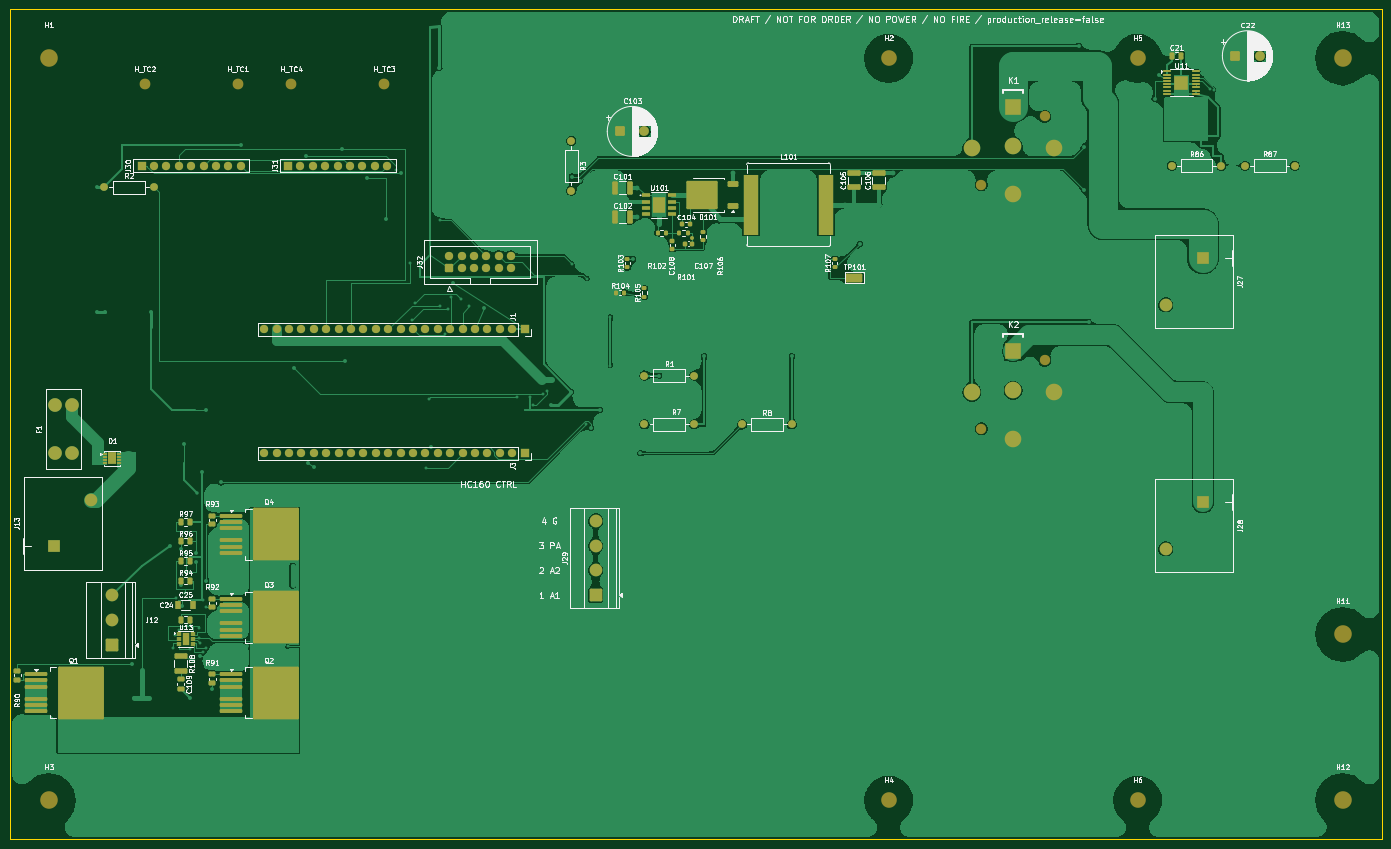
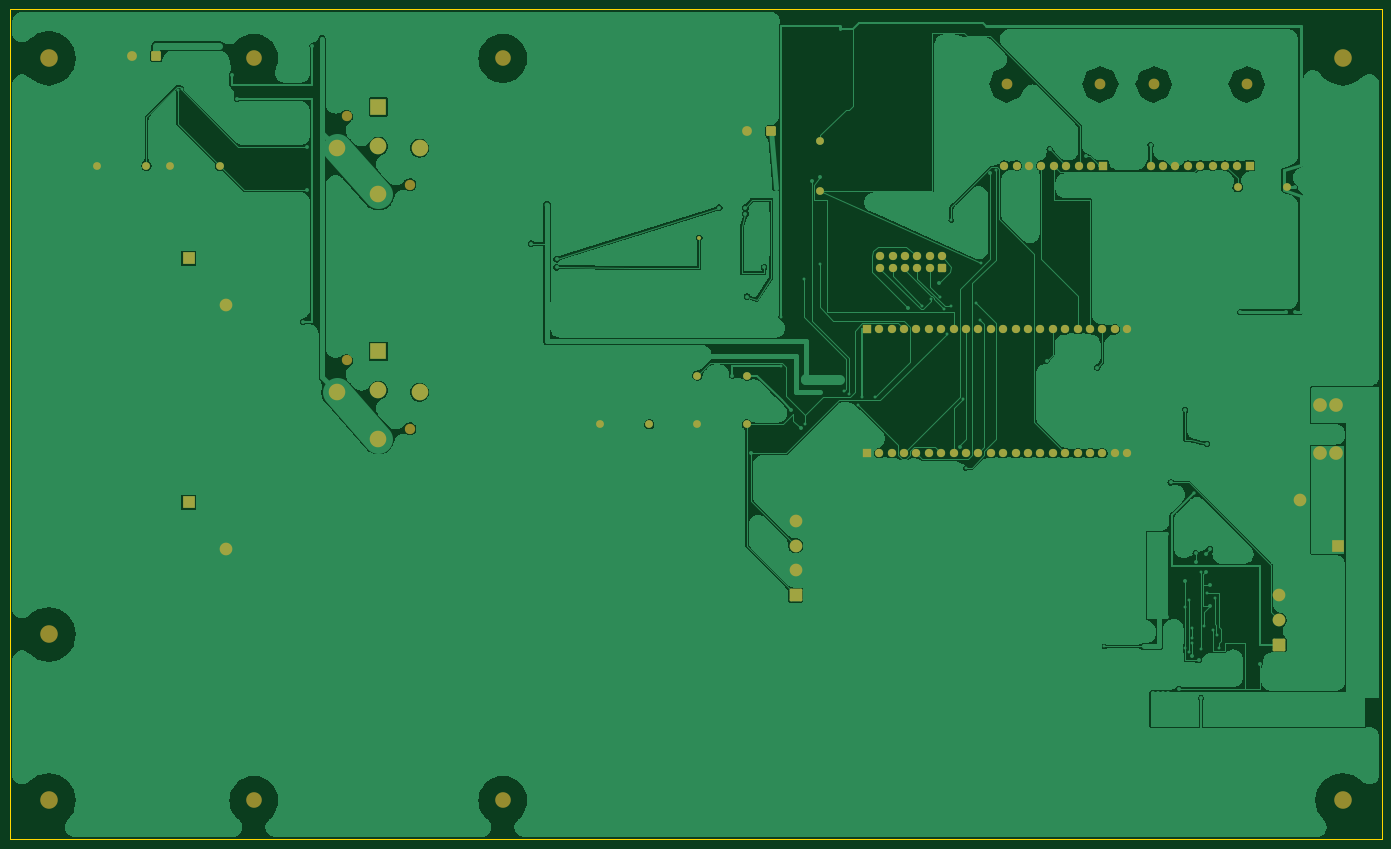
Circuit board: 9 layer files. Board 281.0 x 170.0 mm.
- bottom_copper: Sirokko26201_control_motor_candidate-B_Cu.gbl (228209 bytes)
- bottom_mask: Sirokko26201_control_motor_candidate-B_Mask.gbs (5966 bytes)
- paste: Sirokko26201_control_motor_candidate-B_Paste.gbp (523 bytes)
- bottom_silk: Sirokko26201_control_motor_candidate-B_Silkscreen.gbo (524 bytes)
- outline: Sirokko26201_control_motor_candidate-Edge_Cuts.gm1 (753 bytes)
- top_copper: Sirokko26201_control_motor_candidate-F_Cu.gtl (212673 bytes)
- top_mask: Sirokko26201_control_motor_candidate-F_Mask.gts (12974 bytes)
- paste: Sirokko26201_control_motor_candidate-F_Paste.gtp (8821 bytes)
- top_silk: Sirokko26201_control_motor_candidate-F_Silkscreen.gto (187557 bytes)

=== bottom_copper: Sirokko26201_control_motor_candidate-B_Cu.gbl (228209 bytes, source omitted) ===
=== bottom_mask: Sirokko26201_control_motor_candidate-B_Mask.gbs ===
%TF.GenerationSoftware,KiCad,Pcbnew,10.0.8-10.0.8~ubuntu26.04.1*%
%TF.CreationDate,2026-11-05T14:49:50+00:00*%
%TF.ProjectId,Sirokko26201_control_motor_candidate,5369726f-6b6b-46f3-9236-3230315f636f,rev?*%
%TF.SameCoordinates,Original*%
%TF.FileFunction,Soldermask,Bot*%
%TF.FilePolarity,Negative*%
%FSLAX46Y46*%
G04 Gerber Fmt 4.6, Leading zero omitted, Abs format (unit mm)*
G04 Created by KiCad (PCBNEW 10.0.8-10.0.8~ubuntu26.04.1) date 2026-11-05 14:49:50*
%MOMM*%
%LPD*%
G01*
G04 APERTURE LIST*
G04 Aperture macros list*
%AMRoundRect*
0 Rectangle with rounded corners*
0 $1 Rounding radius*
0 $2 $3 $4 $5 $6 $7 $8 $9 X,Y pos of 4 corners*
0 Add a 4 corners polygon primitive as box body*
4,1,4,$2,$3,$4,$5,$6,$7,$8,$9,$2,$3,0*
0 Add four circle primitives for the rounded corners*
1,1,$1+$1,$2,$3*
1,1,$1+$1,$4,$5*
1,1,$1+$1,$6,$7*
1,1,$1+$1,$8,$9*
0 Add four rect primitives between the rounded corners*
20,1,$1+$1,$2,$3,$4,$5,0*
20,1,$1+$1,$4,$5,$6,$7,0*
20,1,$1+$1,$6,$7,$8,$9,0*
20,1,$1+$1,$8,$9,$2,$3,0*%
G04 Aperture macros list end*
%ADD10RoundRect,0.250000X1.050000X-1.050000X1.050000X1.050000X-1.050000X1.050000X-1.050000X-1.050000X0*%
%ADD11C,2.600000*%
%ADD12C,3.200000*%
%ADD13C,2.110000*%
%ADD14C,3.400000*%
%ADD15R,3.400000X3.400000*%
%ADD16C,3.600000*%
%ADD17C,1.600000*%
%ADD18R,1.700000X1.700000*%
%ADD19O,1.700000X1.700000*%
%ADD20R,2.600000X2.600000*%
%ADD21RoundRect,0.250000X-0.750000X-0.750000X0.750000X-0.750000X0.750000X0.750000X-0.750000X0.750000X0*%
%ADD22C,2.000000*%
%ADD23C,2.200000*%
%ADD24C,1.700000*%
%ADD25C,2.800000*%
%ADD26RoundRect,0.250000X0.600000X-0.600000X0.600000X0.600000X-0.600000X0.600000X-0.600000X-0.600000X0*%
%ADD27C,0.800000*%
G04 APERTURE END LIST*
D10*
%TO.C,J29*%
X115000000Y-130000000D03*
D11*
X115000000Y-124920000D03*
X115000000Y-119840000D03*
X115000000Y-114760000D03*
%TD*%
D12*
%TO.C,H6*%
X226000000Y-172000000D03*
%TD*%
D13*
%TO.C,K1*%
X194000000Y-45900000D03*
X207000000Y-31910000D03*
D14*
X200500000Y-47910000D03*
X192070000Y-38410000D03*
X208930000Y-38410000D03*
D15*
X200500000Y-30000000D03*
D14*
X200500000Y-38000000D03*
%TD*%
D16*
%TO.C,H12*%
X268000000Y-172000000D03*
%TD*%
D12*
%TO.C,H4*%
X175000000Y-172000000D03*
%TD*%
D17*
%TO.C,R87*%
X248000000Y-42000000D03*
X258160000Y-42000000D03*
%TD*%
%TO.C,R8*%
X145000000Y-95000000D03*
X155160000Y-95000000D03*
%TD*%
D12*
%TO.C,H2*%
X175000000Y-20000000D03*
%TD*%
D18*
%TO.C,J31*%
X52000000Y-42000000D03*
D19*
X54540000Y-42000000D03*
X57080000Y-42000000D03*
X59620000Y-42000000D03*
X62160000Y-42000000D03*
X64700000Y-42000000D03*
X67240000Y-42000000D03*
X69780000Y-42000000D03*
X72320000Y-42000000D03*
%TD*%
D20*
%TO.C,J27*%
X239370000Y-60990000D03*
D11*
X231750000Y-70510000D03*
%TD*%
D16*
%TO.C,H13*%
X268000000Y-20000000D03*
%TD*%
D21*
%TO.C,C103*%
X120000000Y-35000000D03*
D22*
X125000000Y-35000000D03*
%TD*%
D10*
%TO.C,J12*%
X16000000Y-140160000D03*
D11*
X16000000Y-135080000D03*
X16000000Y-130000000D03*
%TD*%
D12*
%TO.C,H5*%
X226000000Y-20000000D03*
%TD*%
D23*
%TO.C,H_TC2*%
X22635000Y-25363000D03*
%TD*%
D17*
%TO.C,R2*%
X14340000Y-46430000D03*
X24500000Y-46430000D03*
%TD*%
D13*
%TO.C,K2*%
X194000000Y-95900000D03*
X207000000Y-81910000D03*
D14*
X200500000Y-97910000D03*
X192070000Y-88410000D03*
X208930000Y-88410000D03*
D15*
X200500000Y-80000000D03*
D14*
X200500000Y-88000000D03*
%TD*%
D16*
%TO.C,H11*%
X268000000Y-138000000D03*
%TD*%
D17*
%TO.C,R3*%
X110000000Y-36950000D03*
X110000000Y-47110000D03*
%TD*%
D18*
%TO.C,J3*%
X100450000Y-100900000D03*
D24*
X97910000Y-100900000D03*
X95370000Y-100900000D03*
X92830000Y-100900000D03*
X90290000Y-100900000D03*
X87750000Y-100900000D03*
X85210000Y-100900000D03*
X82670000Y-100900000D03*
X80130000Y-100900000D03*
X77590000Y-100900000D03*
X75050000Y-100900000D03*
X72510000Y-100900000D03*
X69970000Y-100900000D03*
X67430000Y-100900000D03*
X64890000Y-100900000D03*
X62350000Y-100900000D03*
X59810000Y-100900000D03*
X57270000Y-100900000D03*
X54730000Y-100900000D03*
X52190000Y-100900000D03*
X49650000Y-100900000D03*
X47110000Y-100900000D03*
%TD*%
D20*
%TO.C,J13*%
X4000000Y-120000000D03*
D11*
X11620000Y-110480000D03*
%TD*%
D16*
%TO.C,H3*%
X3000000Y-172000000D03*
%TD*%
D23*
%TO.C,H_TC4*%
X52635000Y-25363000D03*
%TD*%
D18*
%TO.C,J30*%
X22000000Y-42000000D03*
D19*
X24540000Y-42000000D03*
X27080000Y-42000000D03*
X29620000Y-42000000D03*
X32160000Y-42000000D03*
X34700000Y-42000000D03*
X37240000Y-42000000D03*
X39780000Y-42000000D03*
X42320000Y-42000000D03*
%TD*%
D17*
%TO.C,R7*%
X125000000Y-95000000D03*
X135160000Y-95000000D03*
%TD*%
D21*
%TO.C,C22*%
X246000000Y-19500000D03*
D22*
X251000000Y-19500000D03*
%TD*%
D17*
%TO.C,R1*%
X125000000Y-85000000D03*
X135160000Y-85000000D03*
%TD*%
D18*
%TO.C,J1*%
X100450000Y-75500000D03*
D24*
X97910000Y-75500000D03*
X95370000Y-75500000D03*
X92830000Y-75500000D03*
X90290000Y-75500000D03*
X87750000Y-75500000D03*
X85210000Y-75500000D03*
X82670000Y-75500000D03*
X80130000Y-75500000D03*
X77590000Y-75500000D03*
X75050000Y-75500000D03*
X72510000Y-75500000D03*
X69970000Y-75500000D03*
X67430000Y-75500000D03*
X64890000Y-75500000D03*
X62350000Y-75500000D03*
X59810000Y-75500000D03*
X57270000Y-75500000D03*
X54730000Y-75500000D03*
X52190000Y-75500000D03*
X49650000Y-75500000D03*
X47110000Y-75500000D03*
%TD*%
D23*
%TO.C,H_TC1*%
X41685000Y-25363000D03*
%TD*%
D17*
%TO.C,R86*%
X233000000Y-42000000D03*
X243160000Y-42000000D03*
%TD*%
D25*
%TO.C,F1*%
X4300000Y-100960000D03*
X7700000Y-100960000D03*
X4300000Y-91040000D03*
X7700000Y-91040000D03*
%TD*%
D23*
%TO.C,H_TC3*%
X71685000Y-25363000D03*
%TD*%
D20*
%TO.C,J28*%
X239370000Y-110990000D03*
D11*
X231750000Y-120510000D03*
%TD*%
D26*
%TO.C,J32*%
X85000000Y-63000000D03*
D24*
X85000000Y-60460000D03*
X87540000Y-63000000D03*
X87540000Y-60460000D03*
X90080000Y-63000000D03*
X90080000Y-60460000D03*
X92620000Y-63000000D03*
X92620000Y-60460000D03*
X95160000Y-63000000D03*
X95160000Y-60460000D03*
X97700000Y-63000000D03*
X97700000Y-60460000D03*
%TD*%
D16*
%TO.C,H1*%
X3000000Y-20000000D03*
%TD*%
D27*
X134775000Y-56800000D03*
M02*

=== paste: Sirokko26201_control_motor_candidate-B_Paste.gbp ===
%TF.GenerationSoftware,KiCad,Pcbnew,10.0.8-10.0.8~ubuntu26.04.1*%
%TF.CreationDate,2026-11-05T14:49:50+00:00*%
%TF.ProjectId,Sirokko26201_control_motor_candidate,5369726f-6b6b-46f3-9236-3230315f636f,rev?*%
%TF.SameCoordinates,Original*%
%TF.FileFunction,Paste,Bot*%
%TF.FilePolarity,Positive*%
%FSLAX46Y46*%
G04 Gerber Fmt 4.6, Leading zero omitted, Abs format (unit mm)*
G04 Created by KiCad (PCBNEW 10.0.8-10.0.8~ubuntu26.04.1) date 2026-11-05 14:49:50*
%MOMM*%
%LPD*%
G01*
G04 APERTURE LIST*
G04 APERTURE END LIST*
M02*

=== bottom_silk: Sirokko26201_control_motor_candidate-B_Silkscreen.gbo ===
%TF.GenerationSoftware,KiCad,Pcbnew,10.0.8-10.0.8~ubuntu26.04.1*%
%TF.CreationDate,2026-11-05T14:49:50+00:00*%
%TF.ProjectId,Sirokko26201_control_motor_candidate,5369726f-6b6b-46f3-9236-3230315f636f,rev?*%
%TF.SameCoordinates,Original*%
%TF.FileFunction,Legend,Bot*%
%TF.FilePolarity,Positive*%
%FSLAX46Y46*%
G04 Gerber Fmt 4.6, Leading zero omitted, Abs format (unit mm)*
G04 Created by KiCad (PCBNEW 10.0.8-10.0.8~ubuntu26.04.1) date 2026-11-05 14:49:50*
%MOMM*%
%LPD*%
G01*
G04 APERTURE LIST*
G04 APERTURE END LIST*
M02*

=== outline: Sirokko26201_control_motor_candidate-Edge_Cuts.gm1 ===
%TF.GenerationSoftware,KiCad,Pcbnew,10.0.8-10.0.8~ubuntu26.04.1*%
%TF.CreationDate,2026-11-05T14:49:50+00:00*%
%TF.ProjectId,Sirokko26201_control_motor_candidate,5369726f-6b6b-46f3-9236-3230315f636f,rev?*%
%TF.SameCoordinates,Original*%
%TF.FileFunction,Profile,NP*%
%FSLAX46Y46*%
G04 Gerber Fmt 4.6, Leading zero omitted, Abs format (unit mm)*
G04 Created by KiCad (PCBNEW 10.0.8-10.0.8~ubuntu26.04.1) date 2026-11-05 14:49:50*
%MOMM*%
%LPD*%
G01*
G04 APERTURE LIST*
%TA.AperFunction,Profile*%
%ADD10C,0.050000*%
%TD*%
G04 APERTURE END LIST*
D10*
X-5000000Y-10000000D02*
X276000000Y-10000000D01*
X-5000000Y-180000000D02*
X-5000000Y-10000000D01*
X276000000Y-10000000D02*
X276000000Y-180000000D01*
X276000000Y-180000000D02*
X-5000000Y-180000000D01*
M02*

=== top_copper: Sirokko26201_control_motor_candidate-F_Cu.gtl (212673 bytes, source omitted) ===
=== top_mask: Sirokko26201_control_motor_candidate-F_Mask.gts (12974 bytes, source omitted) ===
=== paste: Sirokko26201_control_motor_candidate-F_Paste.gtp (8821 bytes, source omitted) ===
=== top_silk: Sirokko26201_control_motor_candidate-F_Silkscreen.gto (187557 bytes, source omitted) ===
